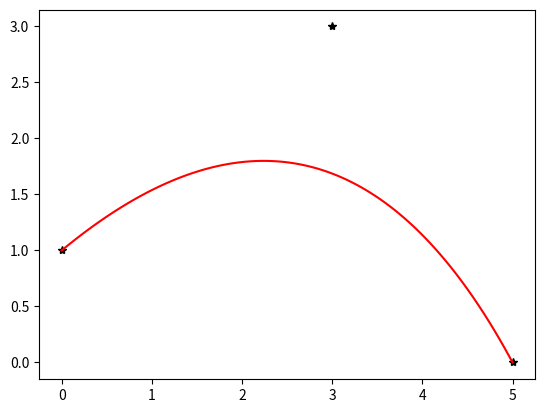

Generate this figure with matplotlib:
import numpy as np
import matplotlib.pyplot as plt
import math


# Exercice 1 :
# ------------


# 1.) Formule explicite pour une courbe de Bézier d'ordre 2 : 

# C(t) = ( 1 - t )(( 1 - t )A + tB ) + t( ( 1 - t )B + tC )


# 2.)
# A = np.array( [ 0, 3 ] )
# B = np.array( [ 1, 1 ] )
# C = np.array( [ 2, 2 ] )


def formuleBezier2( t, A, B, C ) :
    return ( 1 - t )**2*A + 2*t*( 1 - t )*B + t**2*C


A,B,C = np.array([0,1]),np.array([3,3]),np.array([5,0]) # (par exemple)
allt = np.linspace(0,1,100) # toutes les valeurs de t testées

allFt = np.zeros((len(allt),2)) # va stocker le point F(t) en chaque valeur t testée

for i in range(len(allt)):
    allFt[i] = formuleBezier2(allt[i],A,B,C)
plt.figure()

P = np.array( [A, B, C ])
plt.plot( P[:,0], P[:,1] , 'k*')
plt.plot( allFt[:,0], allFt[:,1] , 'r')
plt.show()